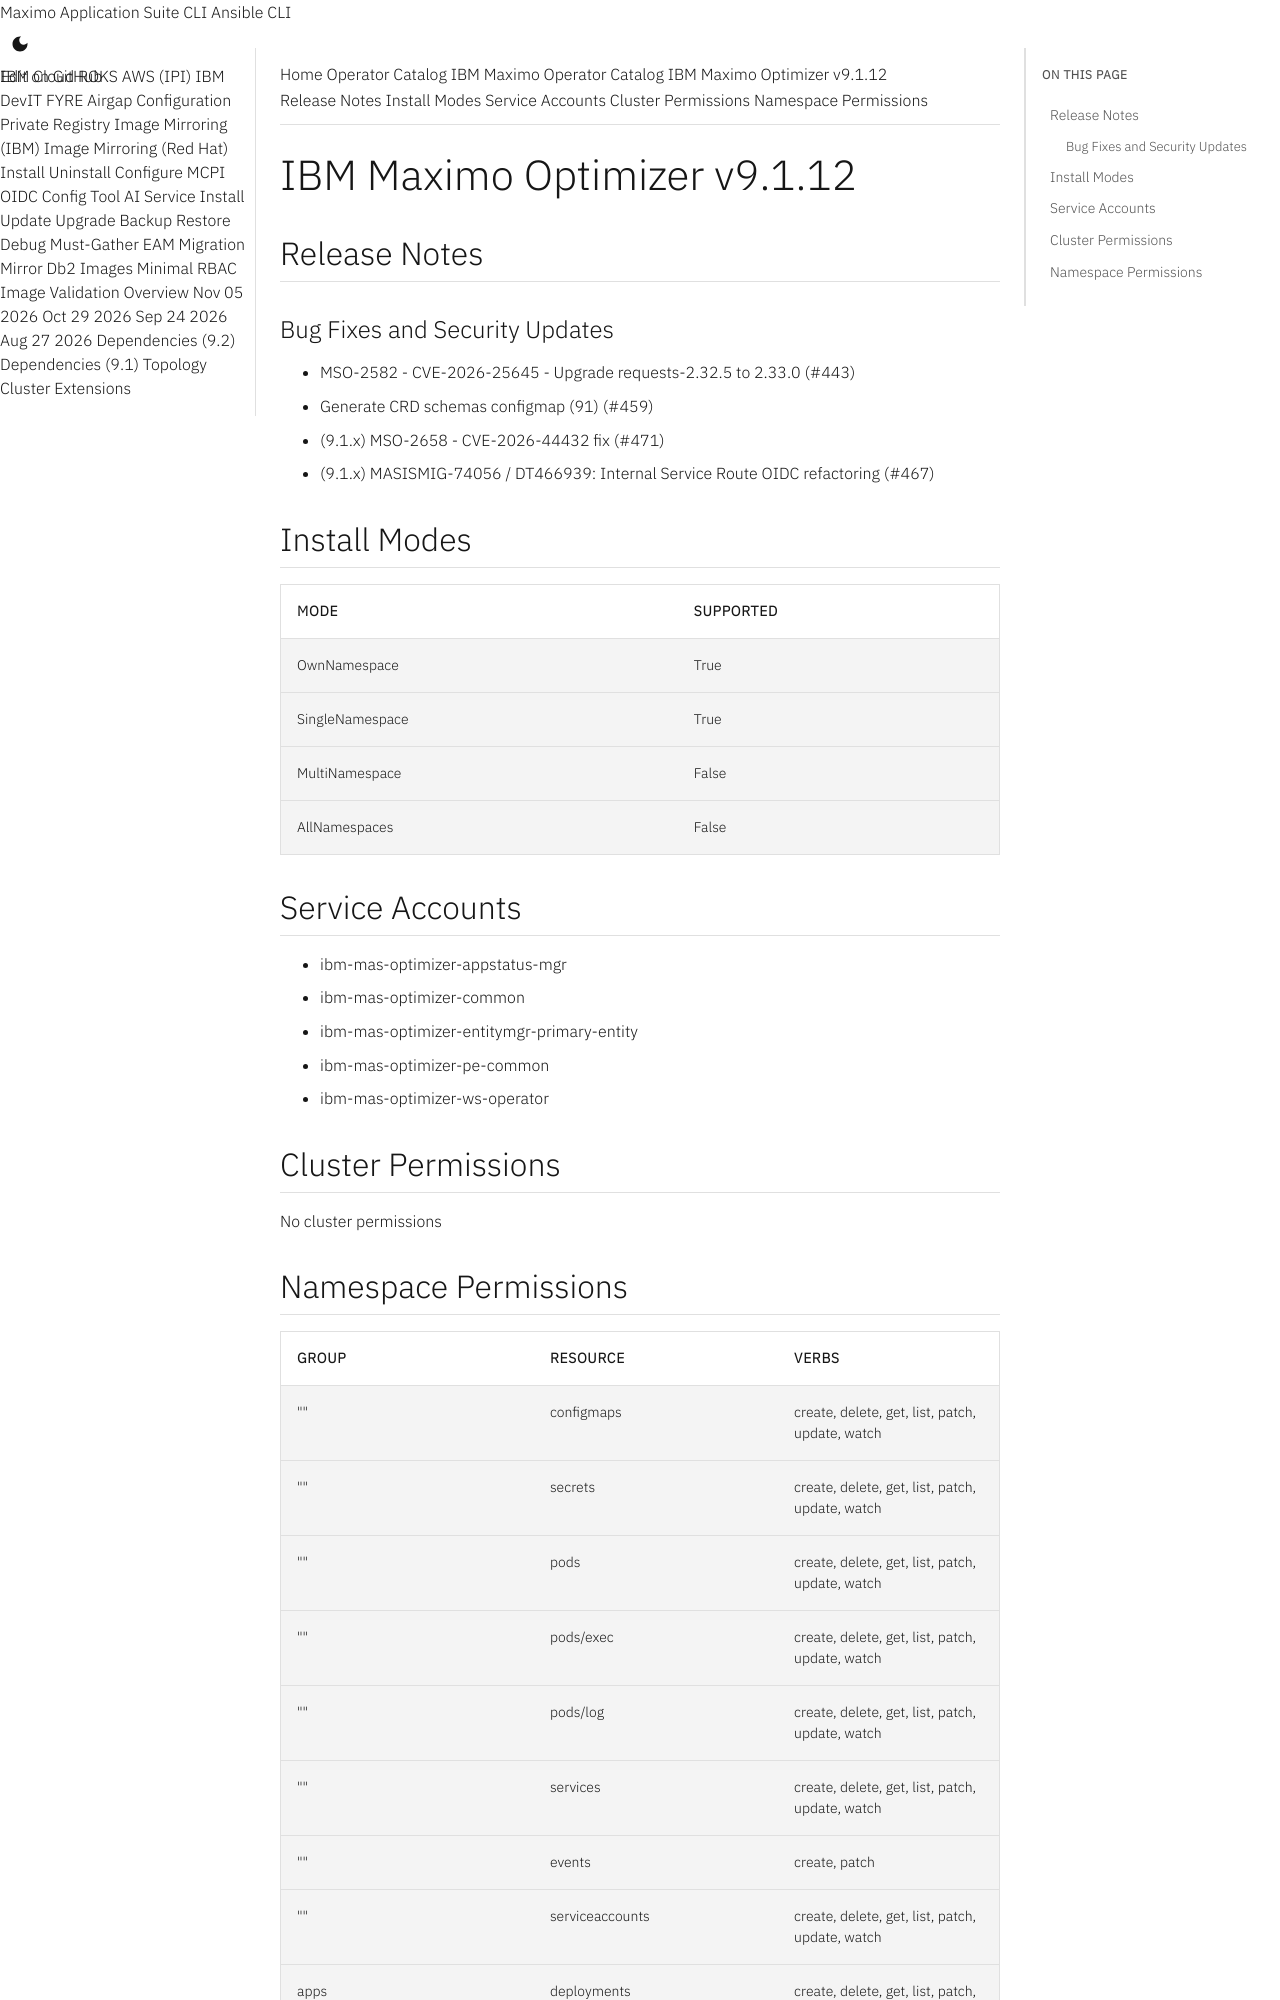

repository: ibm-mas/cli · page: catalogs/packages/ibm-mas-optimizer/9.1.12/index.html · generator: mkdocs

extra_breadcrumb_title_1: Operator Catalog
extra_breadcrumb_title_2: IBM Maximo Operator Catalog
extra_breadcrumb_url_2: ../../../
nav_title: Operator Catalog

IBM Maximo Optimizer v9.1.12
================================================================================

Release Notes
--------------------------------------------------------------------------------
### Bug Fixes and Security Updates
- MSO-2582 - CVE-2026-25645 - Upgrade requests-2.32.5 to 2.33.0 (#443)
- Generate CRD schemas configmap (91) (#459)
- (9.1.x) MSO-2658 - CVE-2026-44432 fix (#471)
- (9.1.x) MASISMIG-74056 / DT466939: Internal Service Route OIDC refactoring (#467)

Install Modes
--------------------------------------------------------------------------------
| Mode                 | Supported |
| :------------------- | :-------- |
| OwnNamespace         | True      |
| SingleNamespace      | True      |
| MultiNamespace       | False     |
| AllNamespaces        | False     |

Service Accounts
--------------------------------------------------------------------------------
- ibm-mas-optimizer-appstatus-mgr
- ibm-mas-optimizer-common
- ibm-mas-optimizer-entitymgr-primary-entity
- ibm-mas-optimizer-pe-common
- ibm-mas-optimizer-ws-operator

Cluster Permissions
--------------------------------------------------------------------------------
No cluster permissions
